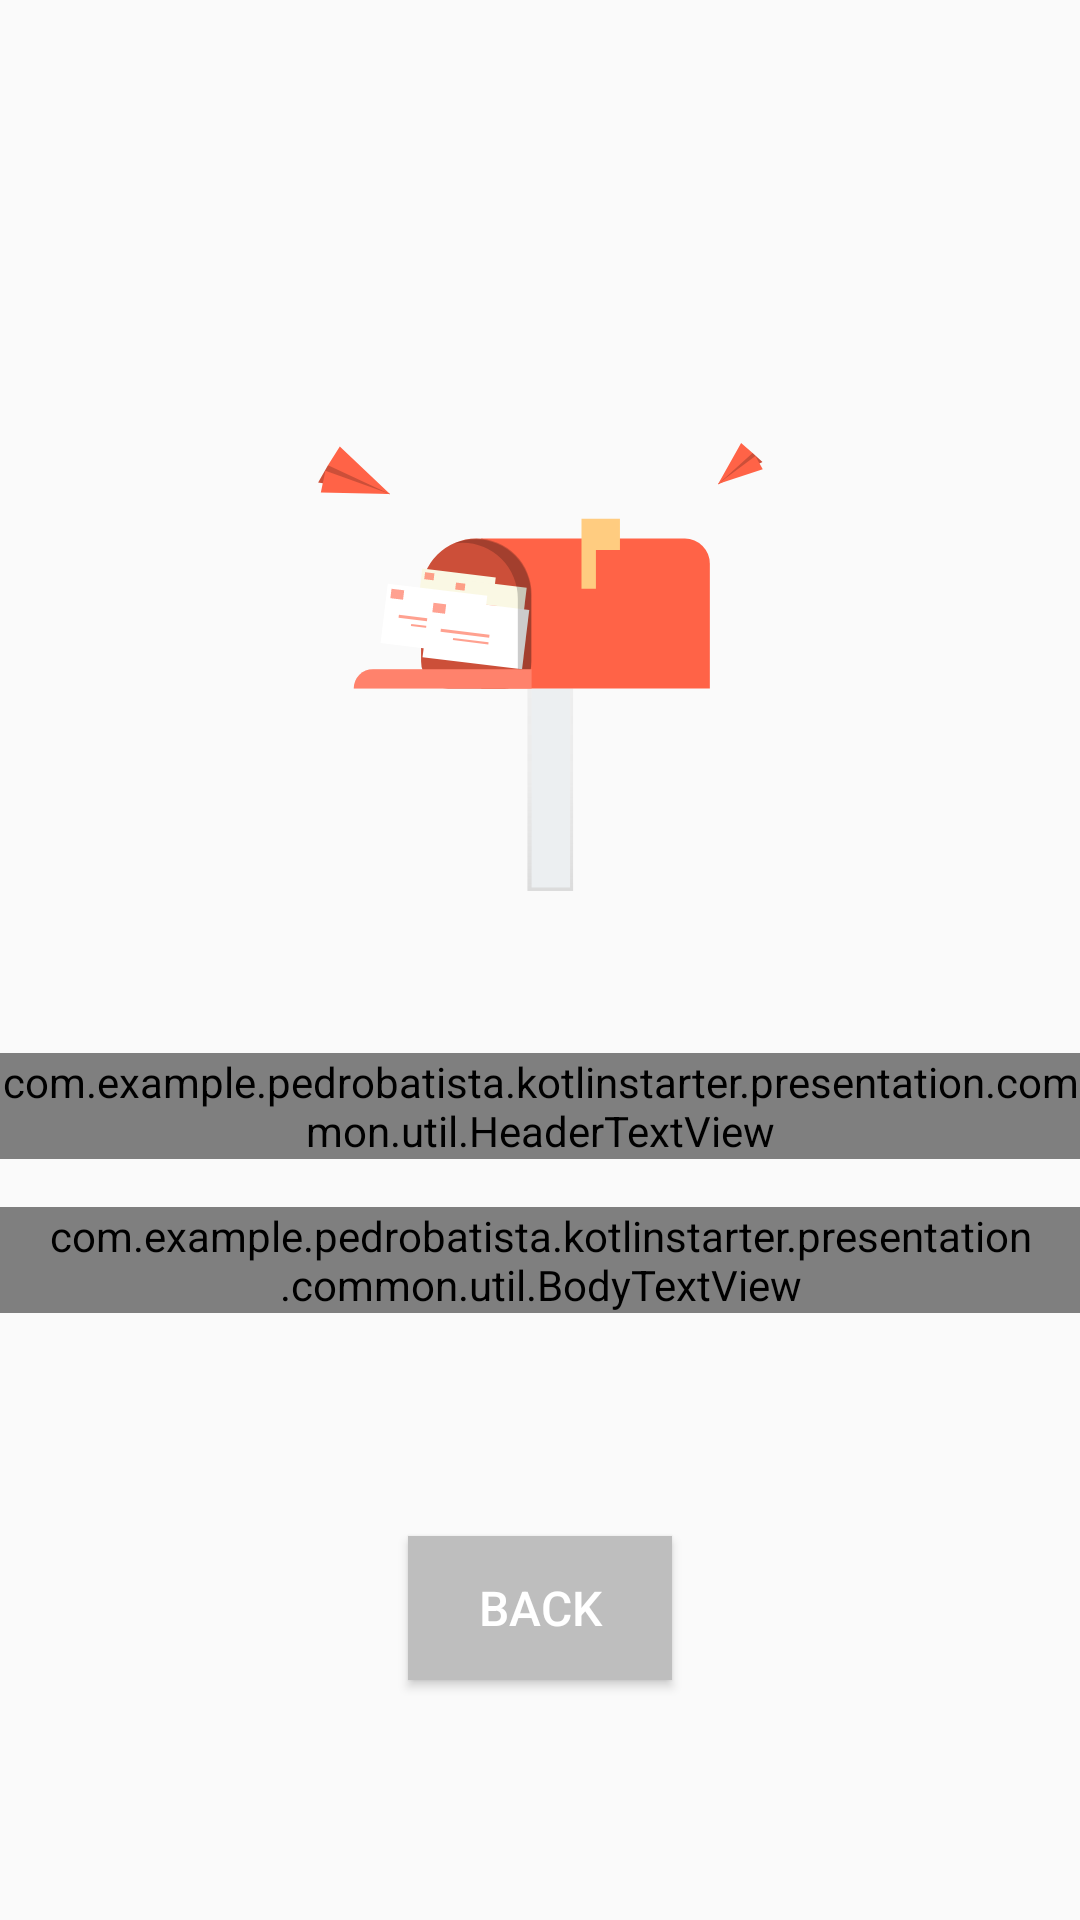

Android layout source for this screen:
<!-- AndroidManifest.xml: application theme AppTheme -->
<!-- res/layout/d_fragment.xml -->
<?xml version="1.0" encoding="utf-8"?>
<android.support.constraint.ConstraintLayout xmlns:android="http://schemas.android.com/apk/res/android"
    android:layout_width="match_parent"
    android:layout_height="match_parent"
    xmlns:app="http://schemas.android.com/apk/res-auto">

    <ImageView
        android:id="@+id/generic_image"
        android:layout_width="150dp"
        android:layout_height="150dp"
        app:layout_constraintTop_toTopOf="parent"
        app:layout_constraintBottom_toBottomOf="parent"
        app:layout_constraintLeft_toLeftOf="parent"
        app:layout_constraintRight_toRightOf="parent"
        app:layout_constraintVertical_bias="0.3"
        android:src="@drawable/box" />

    <com.example.pedrobatista.kotlinstarter.presentation.common.util.HeaderTextView
        android:id="@+id/fourth_title_guideline"
        app:layout_constraintTop_toBottomOf="@id/generic_image"
        app:layout_constraintBottom_toTopOf="@id/back_button_d"
        app:layout_constraintVertical_bias="0.3"
        app:layout_constraintLeft_toLeftOf="parent"
        app:layout_constraintRight_toRightOf="parent"
        android:layout_width="wrap_content"
        android:layout_height="wrap_content"
        android:text="@string/fourth_title_guideline"
        android:textSize="@dimen/text_size_extra_large" />

    <com.example.pedrobatista.kotlinstarter.presentation.common.util.BodyTextView
        android:id="@+id/fourth_body_guideline"
        app:layout_constraintTop_toBottomOf="@id/fourth_title_guideline"
        app:layout_constraintLeft_toLeftOf="parent"
        app:layout_constraintRight_toRightOf="parent"
        android:layout_width="wrap_content"
        android:layout_height="wrap_content"
        android:layout_marginTop="@dimen/margin_2x"
        android:textSize="@dimen/text_size_normal"
        android:paddingRight="@dimen/margin_2x"
        android:paddingLeft="@dimen/margin_2x"
        android:textAlignment="center" />

    <Button
        android:id="@+id/back_button_d"
        android:layout_width="wrap_content"
        android:layout_height="wrap_content"
        app:layout_constraintBottom_toBottomOf="parent"
        app:layout_constraintLeft_toLeftOf="parent"
        app:layout_constraintRight_toRightOf="parent"
        android:textColor="@color/white"
        android:background="@color/grey"
        android:layout_marginBottom="@dimen/margin_10x"
        android:textAllCaps="true"
        android:text="Back"
        android:textSize="@dimen/text_size_normal" />

</android.support.constraint.ConstraintLayout>
<!-- resources referenced by this layout -->
<resources>
  <color name="grey">#BEBEBE</color>
  <color name="white">#ffffff</color>
  <dimen name="margin_10x">80dp</dimen>
  <dimen name="margin_2x">16dp</dimen>
  <dimen name="text_size_extra_large">24sp</dimen>
  <dimen name="text_size_normal">16sp</dimen>
  <!-- drawable box: vector/xml drawable (drawable, 7063 chars, omitted) -->
  <style name="AppTheme" parent="Theme.AppCompat.Light.DarkActionBar">
          
          <item name="colorPrimary">@color/colorPrimary</item>
          <item name="colorPrimaryDark">@color/colorPrimaryDark</item>
          <item name="colorAccent">@color/colorAccent</item>
      </style>
  <color name="colorPrimary">@color/valhalla</color>
  <color name="colorPrimaryDark">@color/valhalla</color>
  <color name="colorAccent">@color/lamborange</color>
  <color name="valhalla">#2B2C48</color>
  <color name="lamborange">#ff6347</color>
</resources>
